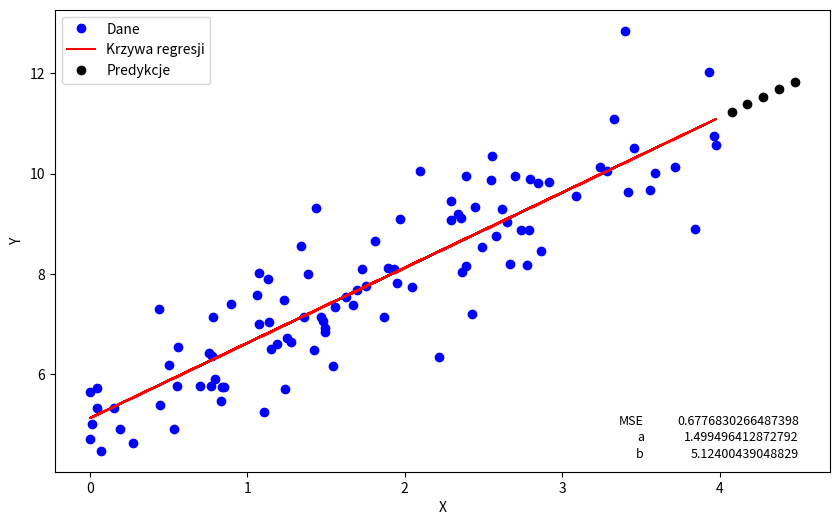

Write Python code to recreate this figure.
import matplotlib.pyplot as plt
import numpy as np

il_danych = 100

X = 4 * np.random.rand(il_danych, 1)#niezalezna
Y = 5 + 1.5 * X + np.random.randn(il_danych, 1)#zalezna od X

#Początkowe wartosci parametrow a i b
#Czym blizsze idealnej wartosci tym mniej powtorzen petli dla modelu potrzeba
a = 5
b = 5

#0.05 zdaje sie dawac srednio najnizsze MSE
wspolczynnik_uczenia = 0.05

#Trening modelu regresji liniowej
for i in range(il_danych*il_danych):#Im wiecej powtorzen tym lepsze wyniki
    Yprim = a * X + b #Y przewidywane
    roznica = Y - Yprim
    grad_a = (-2/il_danych) * np.sum(roznica * X)
    grad_b = (-2/il_danych) * np.sum(roznica)
    a = a - wspolczynnik_uczenia * grad_a
    b = b - wspolczynnik_uczenia * grad_b

#Obliczanie predykcji
Xmax = np.max(X)
X_pred = np.zeros(5)
X_pred[0] = Xmax + 0.1
for i in range(1, 5):
    X_pred[i] = X_pred[i-1] + 0.1
Y_nas = a * X_pred + b

#Obliczanie MSE
MSE = np.mean((Y - Yprim) ** 2)
print('MSE='+str(MSE))

#Wykres
plt.figure(figsize=(10, 6))
plt.plot(X, Y, 'bo', label='Dane')
plt.plot(X, Yprim, 'r-', label='Krzywa regresji')
plt.plot(X_pred, Y_nas, 'ko', label='Predykcje')
plt.xlabel('X')
plt.ylabel('Y')
plt.legend()

#Tabelka z wartościami MSE, a, b
table_data = [['MSE', MSE], ['a',a], ['b', b]]
plt.table(cellText=table_data, loc='lower right', edges='open',colWidths=[0.2, 0.2])
plt.show()